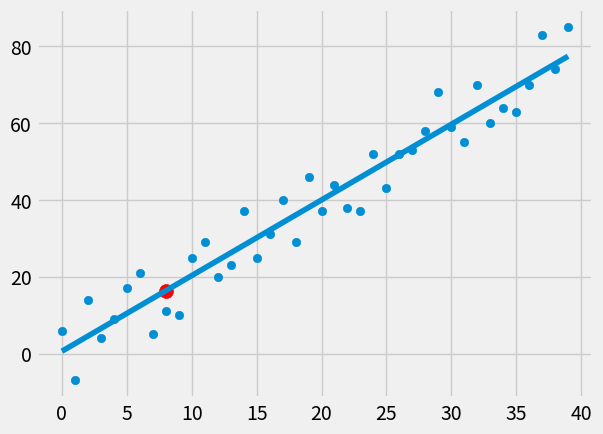

The script that saved this image:
'''
Linear Regression from Scratch
Best fit slope 8-12
W/ Testing
'''
from statistics import mean
import numpy as np
import random
import matplotlib.pyplot as plt
from matplotlib import style

style.use('fivethirtyeight')

# xs = np.array([1,2,3,4,5,6], dtype=np.float64)
# ys = np.array([5,4,6,5,6,7], dtype=np.float64)

def create_dataset(hm, variance, step=2, correlation=False):
    '''
    Change variance to test
    influence of regression
    '''
    val = 1
    ys = []
    for i in range(hm):
        y = val + random.randrange(-variance, variance)
        ys.append(y)
        if correlation and correlation == 'pos':
            val += step
        elif correlation and correlation == 'neg':
            val -= step
    xs = [i for i in range(len(ys))]
    return np.array(xs, dtype=np.float64), np.array(ys, dtype=np.float64)

def best_fit_slope_and_intercept(xs, ys):
    m = (((mean(xs) * mean(ys)) - mean(xs * ys)) /
         ((mean(xs) * mean(xs)) - mean(xs**2)))
    b = mean(ys) - m*mean(xs)
    return m, b

def squared_error(ys_orig, ys_line):
    '''
    The squared error is the distance
    of y from the line squared.
    '''
    return sum((ys_line - ys_orig)**2)

def coefficient_of_determination(ys_orig, ys_line):
    '''
    R Theroy 
    1 - the squared error of the
    regression line divided by squared
    error of the y mean line
    '''
    y_mean_line = [mean(ys_orig) for y in ys_orig]
    squared_error_regr = squared_error(ys_orig, ys_line)
    squared_err_y_mean = squared_error(ys_orig, y_mean_line)
    return 1 - (squared_error_regr / squared_err_y_mean)

xs, ys = create_dataset(40, 10, 2, correlation='pos')

m,b = best_fit_slope_and_intercept(xs, ys)
# print(m,b)

regression_line = [ (m*x)+b for x in xs ]

predict_x = 8
predict_y = (m*predict_x)+b

r_squared = coefficient_of_determination(ys, regression_line)
print(r_squared)




plt.scatter(xs, ys)
plt.scatter(predict_x, predict_y, s=100, color='red')
plt.plot(xs, regression_line)
plt.show()